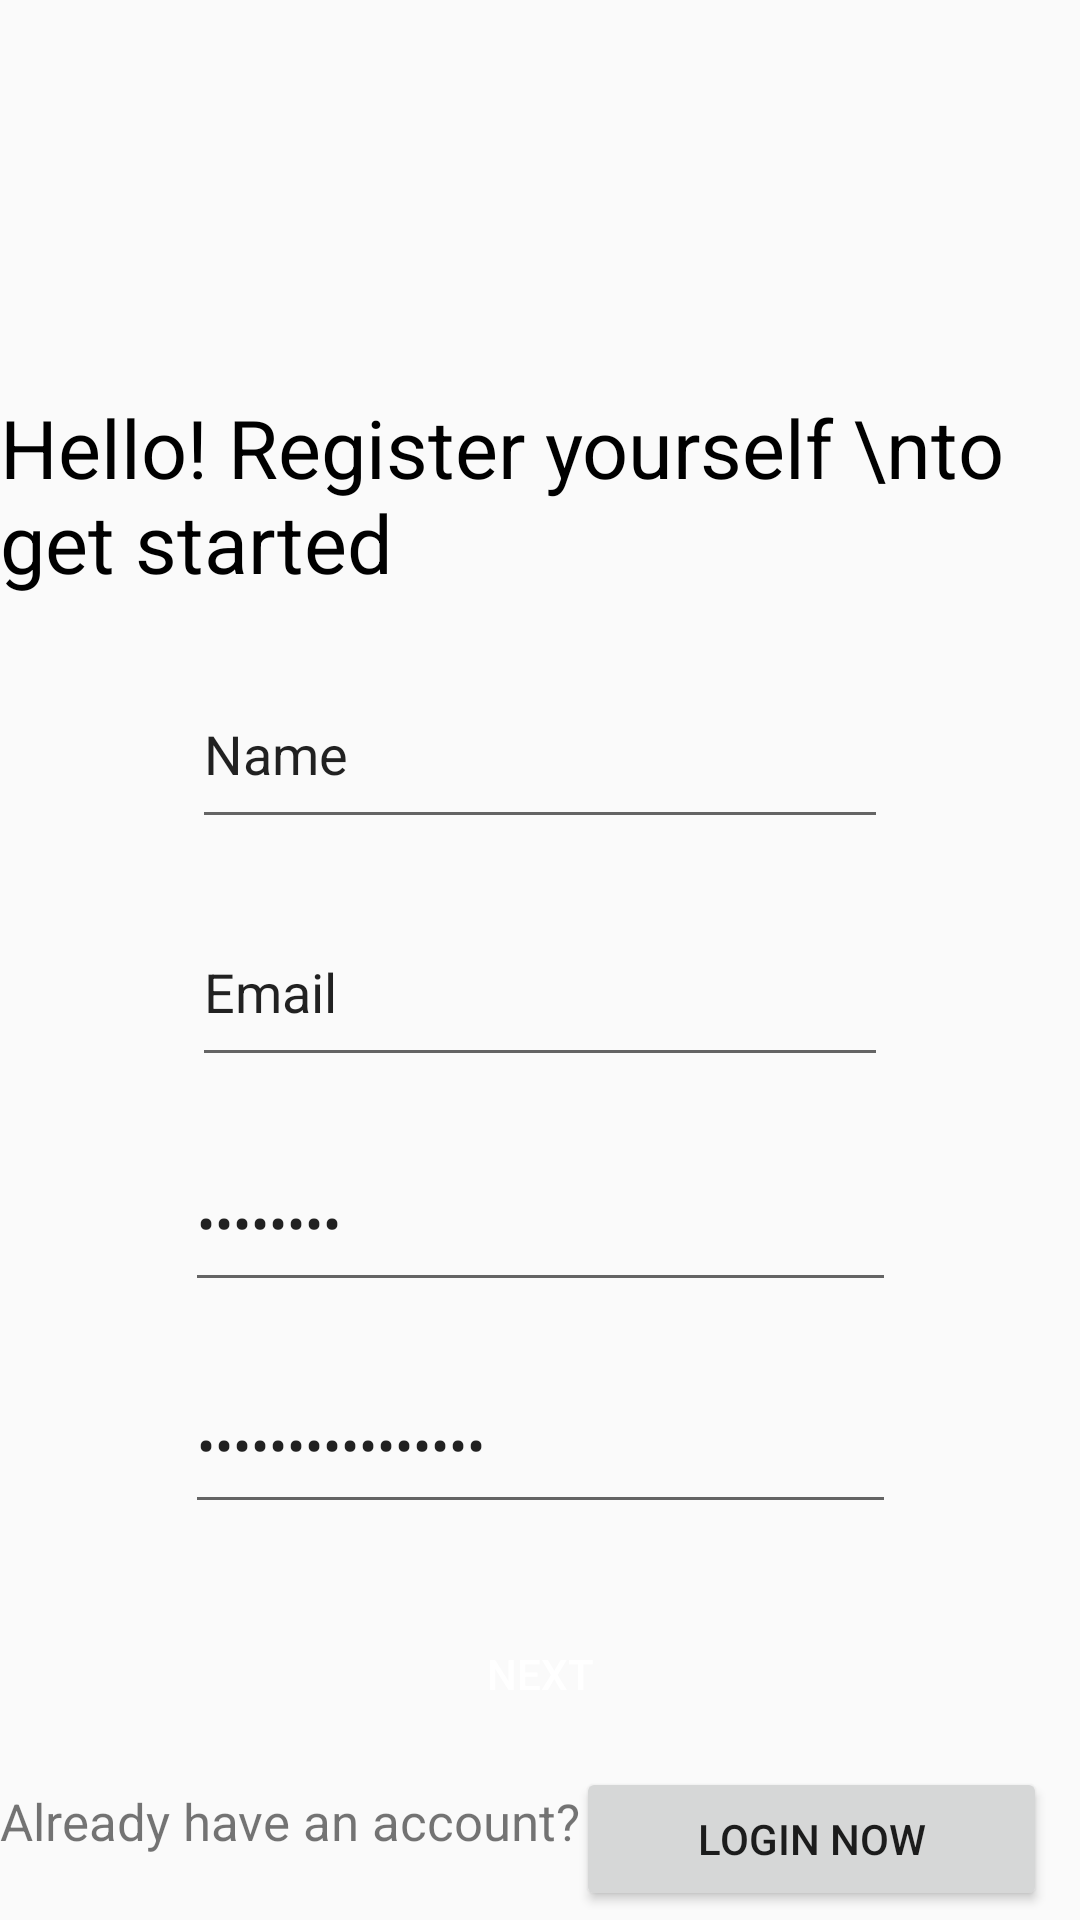

Reconstruct the res/layout file that produces this screen, plus the resources it refers to.
<!-- AndroidManifest.xml: application theme Theme.BioMatch -->
<!-- res/layout/activity_register1.xml -->
<?xml version="1.0" encoding="utf-8"?>
<androidx.constraintlayout.widget.ConstraintLayout xmlns:android="http://schemas.android.com/apk/res/android"
xmlns:app="http://schemas.android.com/apk/res-auto"
xmlns:tools="http://schemas.android.com/tools"
android:layout_width="match_parent"
android:layout_height="match_parent"
android:fitsSystemWindows="true"
tools:context=".Register1Activity">


    <EditText
        android:id="@+id/editPassword"
        android:layout_width="237dp"
        android:layout_height="56dp"
        android:layout_marginTop="360dp"
        android:ems="10"
        android:inputType="textPassword"
        android:text="Password"
        app:layout_constraintBottom_toTopOf="@+id/editPasswordConfirm"
        app:layout_constraintEnd_toEndOf="parent"
        app:layout_constraintStart_toStartOf="parent"
        app:layout_constraintTop_toTopOf="parent" />

    <EditText
        android:id="@+id/editPasswordConfirm"
        android:layout_width="237dp"
        android:layout_height="56dp"
        android:layout_marginTop="430dp"
        android:ems="10"
        android:inputType="textPassword"
        android:text="Confirm Password"
        app:layout_constraintBottom_toTopOf="@+id/nextButton"
        app:layout_constraintEnd_toEndOf="parent"
        app:layout_constraintStart_toStartOf="parent"
        app:layout_constraintTop_toTopOf="parent" />

    <TextView
        android:id="@+id/textView2"
        android:layout_width="wrap_content"
        android:layout_height="wrap_content"
        android:layout_marginTop="110dp"
        android:text="Hello! Register yourself \nto get started"
        android:textColor="#000000"
        android:textSize="27sp"
        app:layout_constraintBottom_toTopOf="@+id/editName"
        app:layout_constraintEnd_toEndOf="parent"
        app:layout_constraintStart_toStartOf="parent"
        app:layout_constraintTop_toTopOf="parent" />

    <Button
    android:id="@+id/button"
    android:layout_width="53dp"
    android:layout_height="49dp"
    android:layout_marginStart="50dp"
    android:layout_marginEnd="360dp"
    android:layout_marginBottom="600dp"
    android:background="@drawable/image_back_arrow"
    android:contentDescription="Go back"
    app:layout_constraintBottom_toBottomOf="parent"
    app:layout_constraintEnd_toEndOf="parent"
    app:layout_constraintStart_toStartOf="parent"
    app:layout_constraintTop_toTopOf="parent" />

    <EditText
        android:id="@+id/editName"
        android:layout_width="232dp"
        android:layout_height="60dp"
        android:layout_marginTop="200dp"
        android:ems="10"
        android:inputType="text"
        android:text="Name"
        app:layout_constraintBottom_toTopOf="@+id/editEmail"
        app:layout_constraintEnd_toEndOf="parent"
        app:layout_constraintStart_toStartOf="parent"
        app:layout_constraintTop_toTopOf="parent" />

    <EditText
        android:id="@+id/editEmail"
        android:layout_width="232dp"
        android:layout_height="60dp"
        android:layout_marginTop="280dp"
        android:ems="10"
        android:inputType="text"
        android:text="Email"
        app:layout_constraintBottom_toTopOf="@+id/editPassword"
        app:layout_constraintEnd_toEndOf="parent"
        app:layout_constraintStart_toStartOf="parent"
        app:layout_constraintTop_toTopOf="parent" />

    <Button
        android:id="@+id/nextButton"
        android:layout_width="342dp"
        android:layout_height="56dp"
        android:layout_marginTop="530dp"
        android:background="@drawable/rectangle_button_background"
        android:text="Next"
        android:textColor="#FFFFFF"
        app:layout_constraintEnd_toEndOf="parent"
        app:layout_constraintStart_toStartOf="parent"
        app:layout_constraintTop_toTopOf="parent" />

    <TextView
        android:id="@+id/textView3"
        android:layout_width="211dp"
        android:layout_height="35dp"
        android:layout_marginEnd="150dp"
        android:text="Already have an account?"
        android:textSize="17sp"
        app:layout_constraintBottom_toBottomOf="parent"
        app:layout_constraintEnd_toEndOf="parent"
        app:layout_constraintStart_toStartOf="parent"
        app:layout_constraintTop_toBottomOf="@+id/nextButton" />

    <Button
        android:id="@+id/button2"
        android:layout_width="157dp"
        android:layout_height="48dp"
        android:layout_marginEnd="30dp"
        android:text="Login Now"
        app:layout_constraintBottom_toBottomOf="parent"
        app:layout_constraintEnd_toEndOf="parent"
        app:layout_constraintStart_toEndOf="@+id/textView3"
        app:layout_constraintTop_toBottomOf="@+id/nextButton" />

</androidx.constraintlayout.widget.ConstraintLayout>
<!-- resources referenced by this layout -->
<resources>
  <style name="Theme.BioMatch" parent="Base.Theme.BioMatch" />
  <style name="Base.Theme.BioMatch" parent="Theme.AppCompat.Light.NoActionBar">
          
          
      </style>
</resources>
